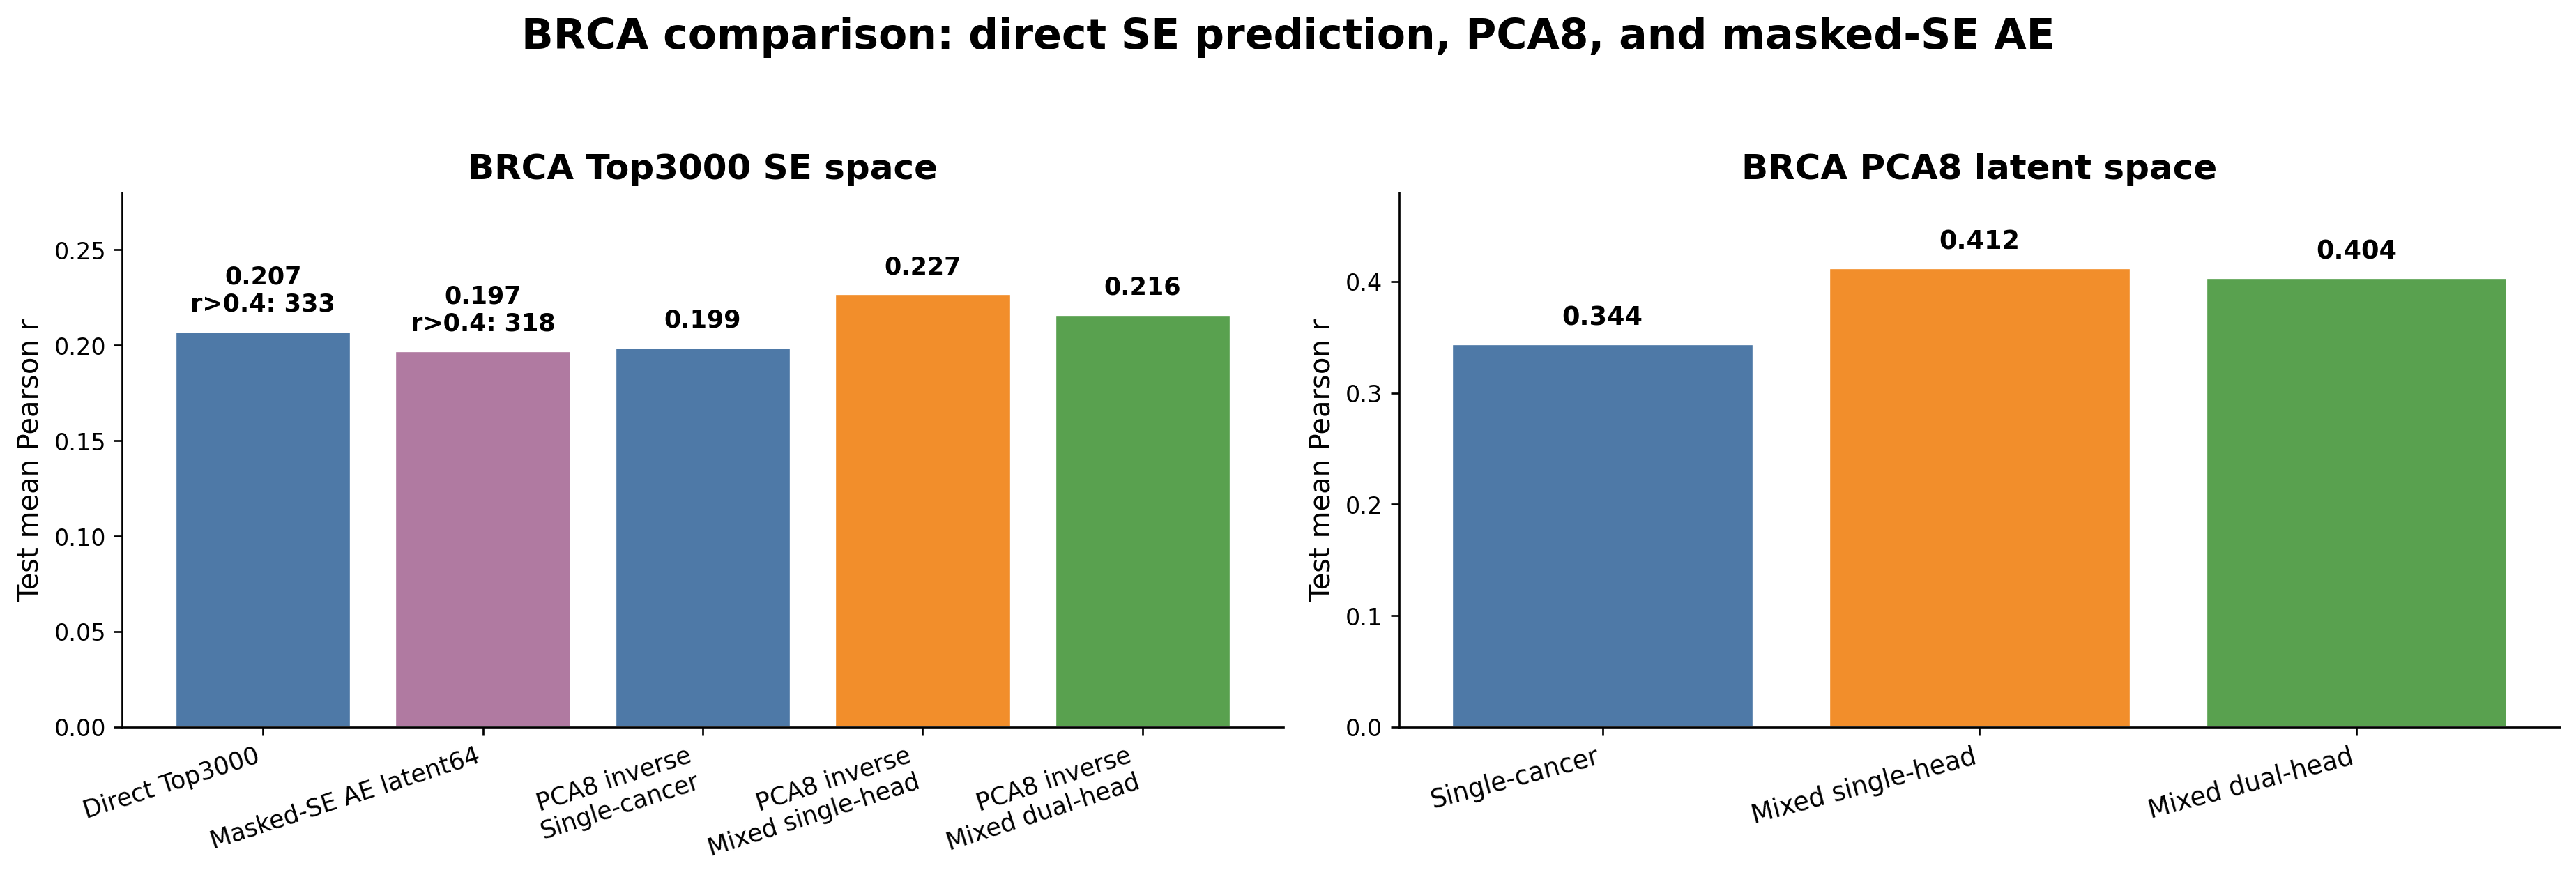

Values plotted in this chart, from the file beside it:
category, method, mean_pearson, median, r_gt_0p4, r_gt_0p5, targets
Original SE space, Direct Top3000, 0.2074, 0.2202, 333, 76, 3000
Original SE space, Masked-SE AE latent64, 0.1971, 0.2051, 318, 82, 3000
PCA space, PCA8 Single-cancer, 0.3439, 0.3572, , , 8
PCA space, PCA8 Mixed single-head, 0.4122, 0.3837, , , 8
PCA space, PCA8 Mixed dual-head, 0.4037, 0.3627, , , 8
Original SE space, PCA8 Single-cancer, 0.1988, 0.2125, , , 3000
Original SE space, PCA8 Mixed single-head, 0.2269, 0.237, , , 3000
Original SE space, PCA8 Mixed dual-head, 0.2162, 0.2217, , , 3000
